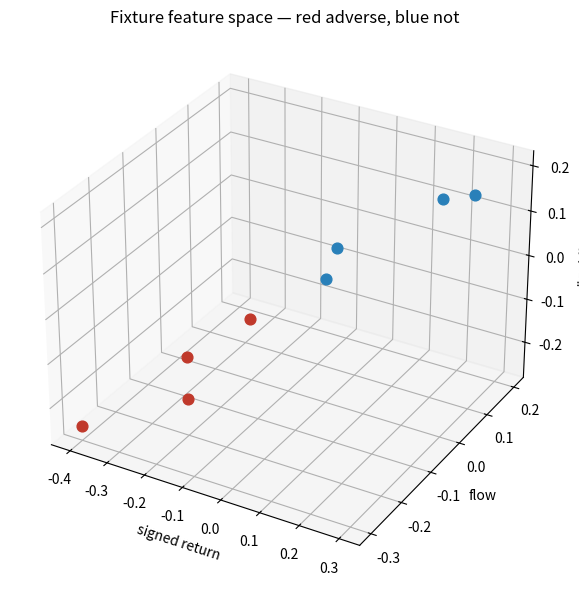

Python code for this plot: (Note: this script raises an exception after producing the figure.)
"""3D view of the first-brain feature space.

Axes are signed return, flow, and liquidity. Color is the adverse label.
This is fixture data, not a live market.
"""
from __future__ import annotations

import json
from pathlib import Path

import matplotlib
matplotlib.use("Agg")
import matplotlib.pyplot as plt

POINTS = [
    (-0.20, -0.20, -0.20, 1),
    (-0.05, 0.10, 0.00, 0),
    (0.15, 0.20, 0.10, 0),
    (-0.40, -0.30, -0.25, 1),
    (0.00, 0.00, 0.00, 0),
    (-0.16, -0.05, -0.10, 1),
    (0.30, 0.10, 0.20, 0),
    (-0.22, -0.18, -0.12, 1),
]


def draw(path: Path) -> dict:
    fig = plt.figure(figsize=(8, 6))
    ax = fig.add_subplot(111, projection="3d")
    for x, y, z, label in POINTS:
        ax.scatter(x, y, z, c="#c0392b" if label else "#2980b9", s=60)
    ax.set_xlabel("signed return")
    ax.set_ylabel("flow")
    ax.set_zlabel("liquidity")
    ax.set_title("Fixture feature space — red adverse, blue not")
    fig.tight_layout()
    fig.savefig(path, dpi=140)
    return {"points": len(POINTS), "path": str(path), "classification": "FIXTURE", "action": "NO_EXECUTION"}


if __name__ == "__main__":
    print(json.dumps(draw(Path("/workspace/artifacts/feature_space_3d.png")), sort_keys=True))
